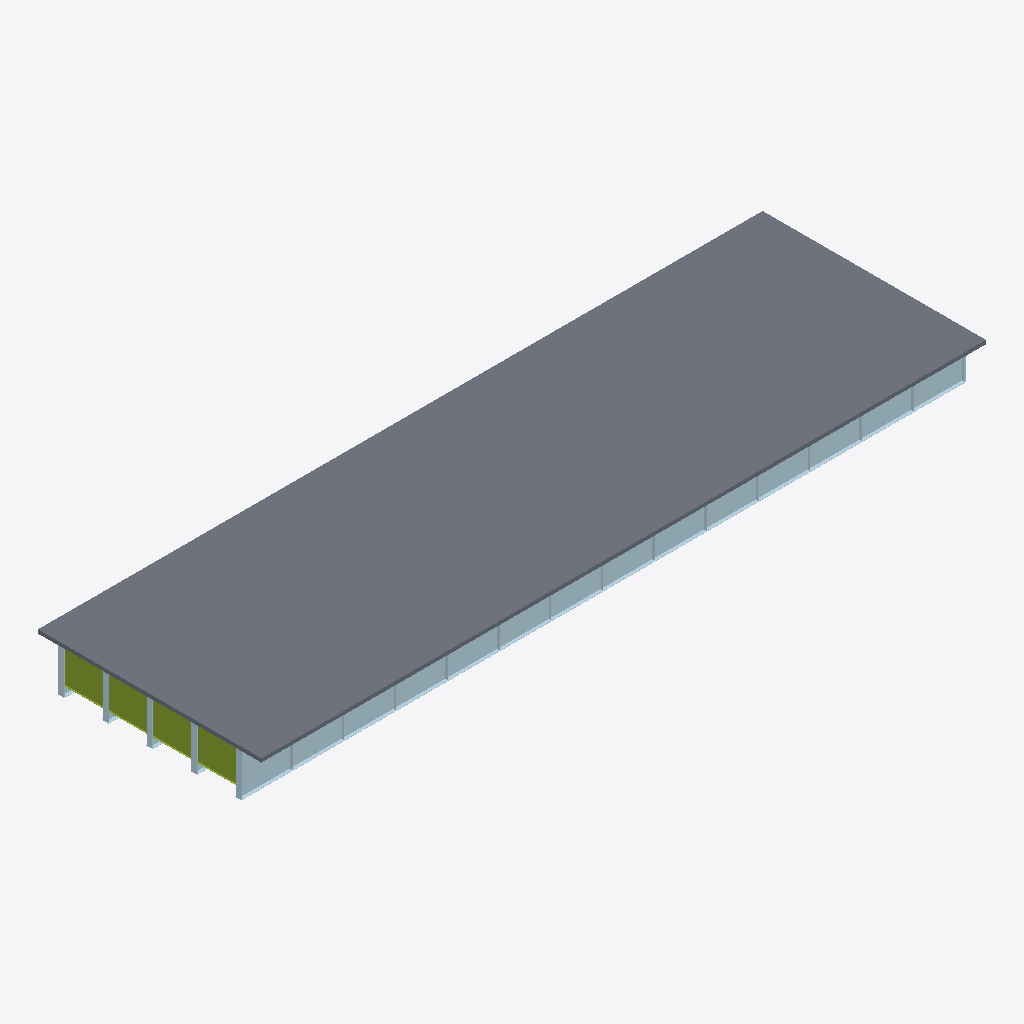
Isometric view of an IFC building model (IFC-SPF (STEP), schema IFC4, length unit metre), seen from the south-west, elements coloured by IFC class: 35 plates (pale blue), 4 members (olive), 1 slab (grey).
Extent 45.0 m × 13.9 m × 2.9 m (x, y, z). Storeys (1): Superstructure at 0.00 m. Elements (402): 216 IfcMember, 185 IfcPlate, 1 IfcSlab.

HEADER;
FILE_DESCRIPTION(('ViewDefinition [CoordinationView]'),'2;1');
FILE_NAME('','2026-06-10T15:50:26',(''),(''),'IfcOpenShell 0.8.0','IfcOpenShell 0.8.0','');
FILE_SCHEMA(('IFC4'));
ENDSEC;
DATA;
#15=IFCPROJECT('2Jw_6S_0D3MA$THxxFgjwW',#9,'Osdag Plate Girder Bridge',$,$,$,$,(#3),#14);
#21=IFCSITE('0vIR8wAqz8Tfmg8vBicZOl',#9,'Default Site',$,$,#20,$,$,$,$,$,$,$,$);
#23=IFCBUILDING('0vHZcWEWz9IfLdjQtK_Utq',#9,'Bridge Structure',$,$,#22,$,$,$,$,$,$);
#25=IFCBUILDINGSTOREY('0UWv7OpPbDOfpdPbKRs_$A',#9,'Superstructure',$,$,#24,$,$,$,$);
#10363=IFCSLAB('3zZ0iaSn17FP1mJYTun3ug',#9,'Deck Slab',$,$,#10362,#10361,$,$);
#46=IFCPLATE('0Cu45TrZ1ByhuvauSg4TX5',#9,'Girder Web 1',$,$,#45,#44,$,$);
#98=IFCPLATE('1WBP4gb1L7oey71a4JG1h5',#9,'Bottom Flange 1',$,$,#97,#96,$,$);
#4693=IFCMEMBER('38TKnGUr91HAFBmRWLsCUn',#9,'End Diaphragm',$,$,#4692,#4691,$,$);
#4641=IFCMEMBER('0boEw7v0LEOAFDWIC0zCuk',#9,'End Diaphragm',$,$,#4640,#4639,$,$);
#4667=IFCMEMBER('2G_h6Ofvv04en6mQ6RGAh6',#9,'End Diaphragm',$,$,#4666,#4665,$,$);
#4719=IFCMEMBER('1ogdHSbcT2TgKpMsS6RG$n',#9,'End Diaphragm',$,$,#4718,#4717,$,$);
#1947=IFCPLATE('2RojefTFb3Z9ROEEZj6ooy',#9,'End Stiffener 2',$,$,#1946,#1945,$,$);
#2765=IFCPLATE('1kbOgfciv72QvloMBh2aP_',#9,'End Stiffener 3',$,$,#2764,#2763,$,$);
#4449=IFCPLATE('2$G5G1CGPEsQzustXN9Q54',#9,'End Stiffener 5',$,$,#4448,#4447,$,$);
#1105=IFCPLATE('1vAMX2sGrCuBAgWYBxPm_B',#9,'End Stiffener 1',$,$,#1104,#1103,$,$);
#1923=IFCPLATE('3G07mhFuDDgxB12xwHGseZ',#9,'End Stiffener 2',$,$,#1922,#1921,$,$);
#2789=IFCPLATE('0pP9Co1NfCSOBYMxyMWX6B',#9,'End Stiffener 3',$,$,#2788,#2787,$,$);
#4473=IFCPLATE('0X_$fepqrEzghkGnmhTMbl',#9,'End Stiffener 5',$,$,#4472,#4471,$,$);
#3631=IFCPLATE('3Zzq7Eelf8IgULV$u4GatN',#9,'End Stiffener 4',$,$,#3630,#3629,$,$);
#1081=IFCPLATE('0riiy1XCHCGhrdKAX$KPxk',#9,'End Stiffener 1',$,$,#1080,#1079,$,$);
#3607=IFCPLATE('0yekPlFhzB5v6KxGX9bIy_',#9,'End Stiffener 4',$,$,#3606,#3605,$,$);
#277=IFCPLATE('3bScIx7NX88AxPc3IvEHW0',#9,'Girder Web 4',$,$,#276,#275,$,$);
#456=IFCPLATE('3R4zO_b658bv6EysHZXCLf',#9,'Intermediate Stiffener 1',$,$,#455,#454,$,$);
#656=IFCPLATE('0OwSllDGzFzuw7_gZ9vg5y',#9,'Intermediate Stiffener 1',$,$,#655,#654,$,$);
#856=IFCPLATE('3CE5AReYDFGxiB8w03wxb9',#9,'Intermediate Stiffener 1',$,$,#855,#854,$,$);
#906=IFCPLATE('0N05PN6oL0HeWQmQsnN5DZ',#9,'Intermediate Stiffener 1',$,$,#905,#904,$,$);
#1056=IFCPLATE('0FROWeP8X3LveA6zGFm7XV',#9,'Intermediate Stiffener 1',$,$,#1055,#1054,$,$);
#1249=IFCPLATE('3qAJ7kw_n1lxs7Nwg_g9NY',#9,'End Stiffener 1',$,$,#1248,#1247,$,$);
#606=IFCPLATE('1AKECqZwj4rPR39M0JWLsZ',#9,'Intermediate Stiffener 1',$,$,#605,#604,$,$);
#1006=IFCPLATE('0on6ZTBRn9WelRiVMXKmrp',#9,'Intermediate Stiffener 1',$,$,#1005,#1004,$,$);
#806=IFCPLATE('19jw5O3YX8kh4efg5SKm6V',#9,'Intermediate Stiffener 1',$,$,#805,#804,$,$);
#506=IFCPLATE('3mU4DVEUT3OhD1ZTdMcJXA',#9,'Intermediate Stiffener 1',$,$,#505,#504,$,$);
#556=IFCPLATE('3FdHntolX9yPoULMBqNdQ_',#9,'Intermediate Stiffener 1',$,$,#555,#554,$,$);
#756=IFCPLATE('3QRUXNVCDE5RRUSvn6CqFP',#9,'Intermediate Stiffener 1',$,$,#755,#754,$,$);
#956=IFCPLATE('0MYsVx0ETDM8qqADTGboux',#9,'Intermediate Stiffener 1',$,$,#955,#954,$,$);
#1201=IFCPLATE('1vuRXb$QP1kxyRN_xRsX40',#9,'End Stiffener 1',$,$,#1200,#1199,$,$);
#2043=IFCPLATE('3PlHHubQr90BFfzfUVkAwE',#9,'End Stiffener 2',$,$,#2042,#2041,$,$);
#3727=IFCPLATE('17n0Ev8$v14u_KTDohAPlX',#9,'End Stiffener 4',$,$,#3726,#3725,$,$);
#4569=IFCPLATE('2Pa8B0C8z4qB1caBeEINui',#9,'End Stiffener 5',$,$,#4568,#4567,$,$);
#706=IFCPLATE('2z_lJt3w13IOmkmTQLfeM0',#9,'Intermediate Stiffener 1',$,$,#705,#704,$,$);
#252=IFCPLATE('17_Rql3DX9wB3lvwKHQvbz',#9,'Bottom Flange 3',$,$,#251,#250,$,$);
#329=IFCPLATE('3X3sCeTBzAofr2RdmrQRUH',#9,'Bottom Flange 4',$,$,#328,#327,$,$);
#406=IFCPLATE('1ql2CZ3BT8FvbLEP_2NIbJ',#9,'Bottom Flange 5',$,$,#405,#404,$,$);
#175=IFCPLATE('2ZHoYY8QXC9QXmBLVN0QbD',#9,'Bottom Flange 2',$,$,#174,#173,$,$);
ENDSEC;
